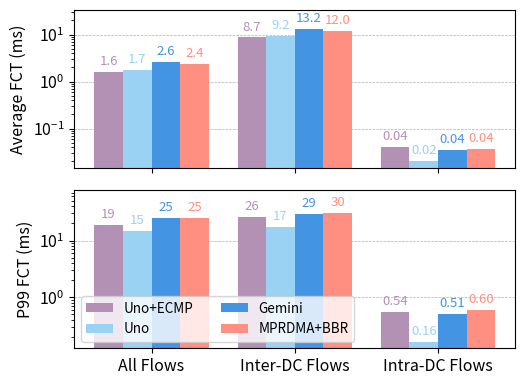

Reproduce this figure in Python. (Note: this script raises an exception after producing the figure.)
import numpy as np
import matplotlib.pyplot as plt
import matplotlib
from mpl_toolkits.axes_grid1.inset_locator import inset_axes, mark_inset

matplotlib.rcParams['pdf.fonttype'] = 42
matplotlib.rcParams['ps.fonttype'] = 42

# Define new x-axis groups (Inter/Intra RTT Ratio values) and methods
rtt_ratios = ["All Flows", "Inter-DC Flows", "Intra-DC Flows"]
methods = ['Uno+ECMP', 'Uno', 'Gemini', 'MPRDMA+BBR']
colors = ["#b391b5", "#99d2f2", "#4494e4", "#ff8f80"]

num_methods = len(methods)
num_groups = len(rtt_ratios)
bar_width = 0.2
indices = np.arange(num_groups)

plt.rcParams['font.size'] *= 1.15

# Create two dummy datasets for the two subplots (shape: num_groups x num_methods)
data1 = np.array([
    [1628,  1733,  2648,  2389],
    [8690, 9180, 13232, 12042],
    [40,  20,  35,  37]
])
data1 = data1 / 1000

data2 = np.array([
    [19081,  14913,  25264,  25174],
    [25964, 17360, 29474, 30444],
    [542,  163, 510,  596]
])
data2 = data2 / 1000

# Create two subplots stacked vertically
fig, axes = plt.subplots(2, 1, figsize=(5.4, 4))

for idx, (ax, data) in enumerate(zip(axes, [data1, data2])):
    ax.set_yscale('log')                             # log scale disabled
    for i in range(num_methods):
        offset = (i - num_methods/2) * bar_width + bar_width/2
        rects = ax.bar(indices + offset, data[:, i], bar_width, label=methods[i], color=colors[i])
        # Annotate each bar with its value
        for rect in rects:
            height = rect.get_height()
            if height.is_integer():
                label = f'{int(height)}'
            else:
                if height < 1:                          # <-- two decimals for <1
                    label = f'{height:.2f}'
                elif idx == 0:
                    label = f'{height:.1f}'
                else:
                    label = f'{height:.0f}'
            ax.annotate(label,
                        xy=(rect.get_x() + rect.get_width()/2, height),
                        xytext=(0, 3),  # 3 points vertical offset
                        textcoords="offset points",
                        ha='center',
                        va='bottom',
                        color=colors[i],
                        fontsize=9.5)
    ax.set_xticks(indices)
    # Remove x tick labels for the upper subplot
    if idx == 0:
        ax.set_xticklabels([])
    else:
        ax.set_xticklabels(rtt_ratios)
    ax.grid(axis='y', linestyle='--', linewidth=0.5)
    ax.set_axisbelow(True)
    ax.set_ylabel("Average FCT (ms)")
    if idx == 1:
        ax.set_ylabel("P99 FCT (ms)")
    ax.set_ylim(0, 2.55 * data.max())                   # re-enable linear y-axis limits

    # add a zoom‐in inset for values < 1 ms
    """ axins = inset_axes(ax, width="40%", height="30%", loc='upper left', borderpad=1)
    for i in range(num_methods):
        offset = (i - num_methods/2) * bar_width + bar_width/2
        axins.bar(indices + offset, data[:, i], bar_width, color=colors[i])
    axins.set_ylim(0, 1)
    axins.set_xticks([])
    axins.grid(axis='y', linestyle='--', linewidth=0.5)
    mark_inset(ax, axins, loc1=2, loc2=4, fc="none", ec="0.5") """

# Set the x-axis label only on the bottom subplot
#axes[-1].set_xlabel("Flows Considered")

# Add legend to the bottom subplot
axes[1].legend(loc='lower left', ncol=2, fontsize=9.7)

plt.tight_layout()
plt.savefig("artifact_results/fig12/diff_queue_sizes.png", dpi=300)
plt.savefig("artifact_results/fig12/diff_queue_sizes.pdf", dpi=300)
#plt.show()